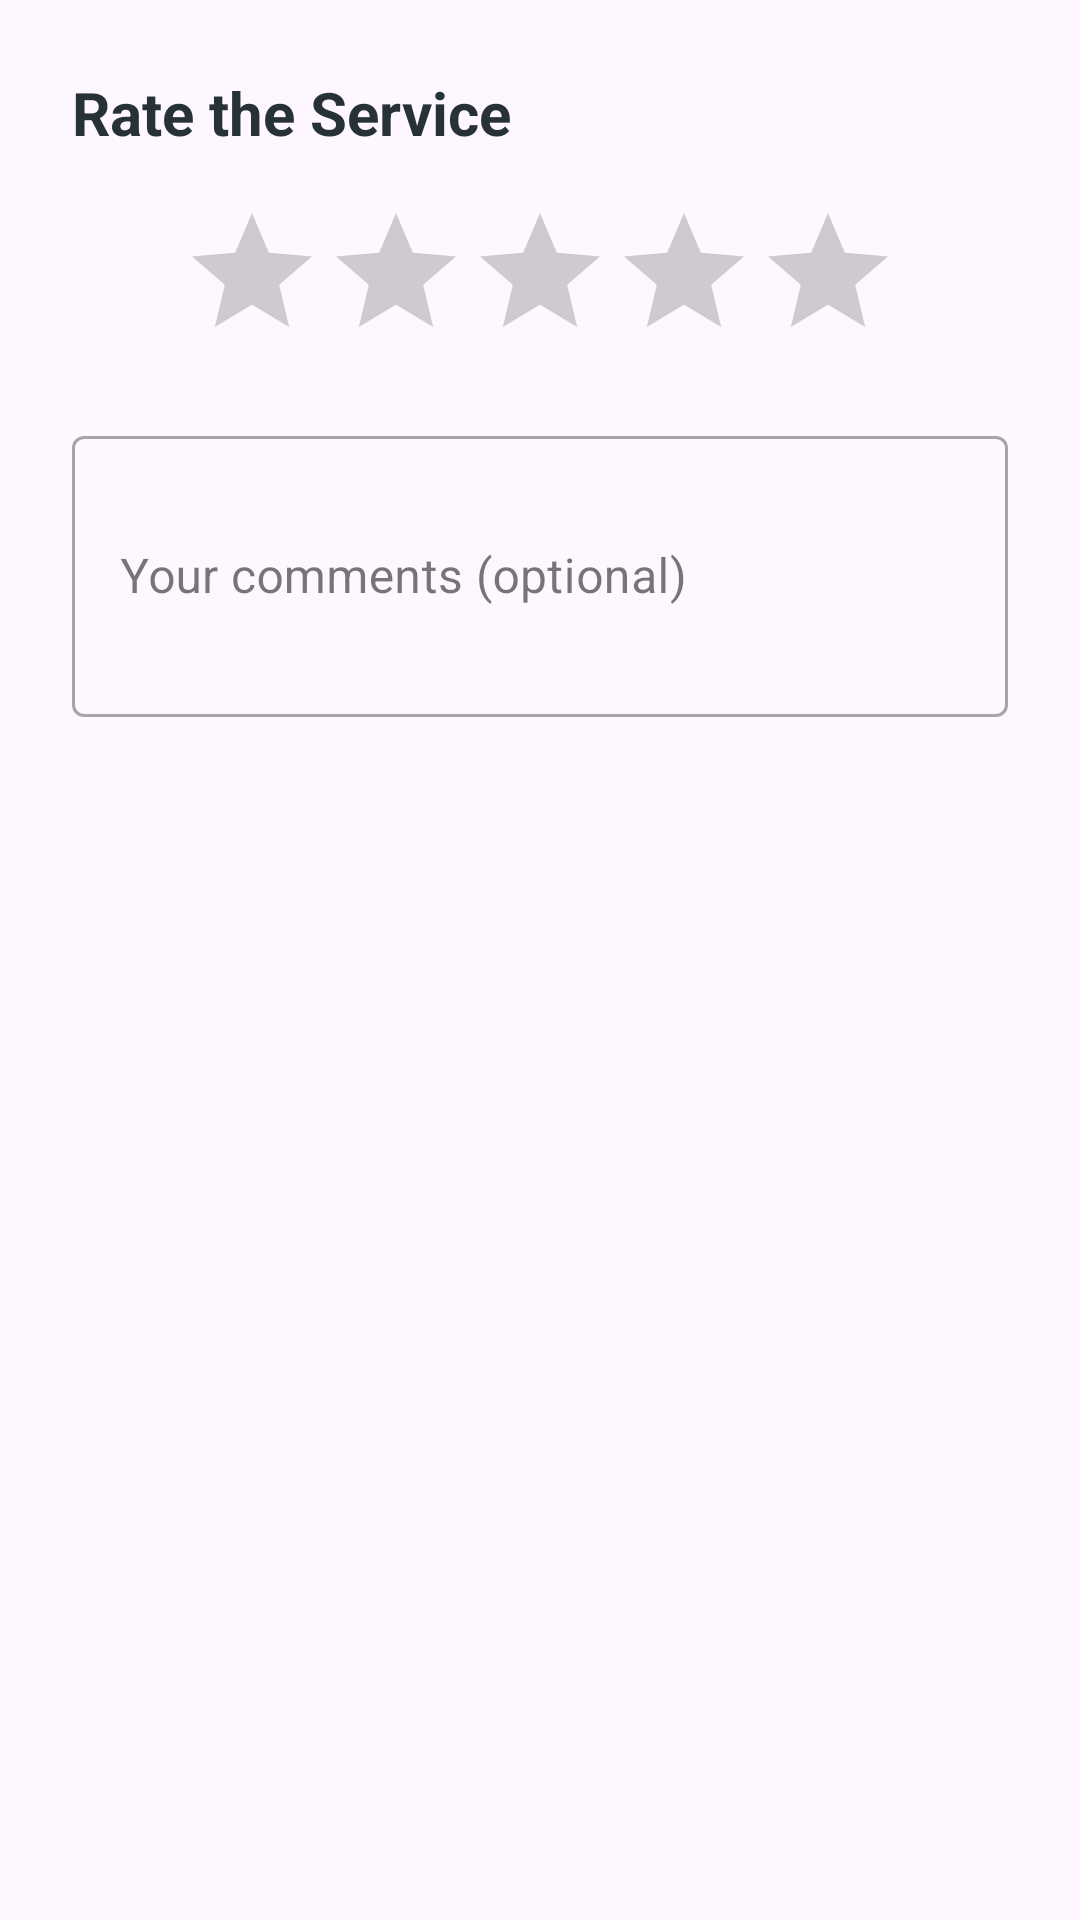

Write the Android layout XML for this screen, with the resource values it uses.
<!-- AndroidManifest.xml: application theme Theme.CareCrew -->
<!-- res/layout/dialog_review.xml -->
<?xml version="1.0" encoding="utf-8"?>
<LinearLayout xmlns:android="http://schemas.android.com/apk/res/android"
    android:layout_width="match_parent"
    android:layout_height="wrap_content"
    android:orientation="vertical"
    android:padding="24dp">

    <TextView
        android:layout_width="wrap_content"
        android:layout_height="wrap_content"
        android:text="Rate the Service"
        android:textColor="#263238"
        android:textSize="20sp"
        android:textStyle="bold" />

    <RatingBar
        android:id="@+id/reviewRatingBar"
        android:layout_width="wrap_content"
        android:layout_height="wrap_content"
        android:layout_gravity="center"
        android:layout_marginTop="16dp"
        android:numStars="5"
        android:stepSize="1.0" />

    <com.google.android.material.textfield.TextInputLayout
        style="@style/Widget.MaterialComponents.TextInputLayout.OutlinedBox"
        android:layout_width="match_parent"
        android:layout_height="wrap_content"
        android:layout_marginTop="16dp"
        android:hint="Your comments (optional)">

        <com.google.android.material.textfield.TextInputEditText
            android:id="@+id/etReviewComment"
            android:layout_width="match_parent"
            android:layout_height="wrap_content"
            android:inputType="textMultiLine"
            android:minLines="3" />
    </com.google.android.material.textfield.TextInputLayout>

</LinearLayout>
<!-- resources referenced by this layout -->
<resources>
  <style name="Theme.CareCrew" parent="Base.Theme.CareCrew" />
  <style name="Base.Theme.CareCrew" parent="Theme.Material3.DayNight.NoActionBar">
          
          
      </style>
</resources>
